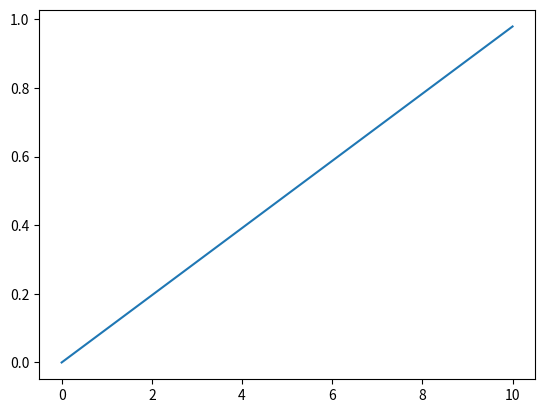

Python code for this plot:
import numpy as np



def get_positions(theta_range=(0, np.pi * 2),
                  phi_range=(0, np.pi / 2),
                  radius=1,
                  step_size=1000,
                  n_points_circle=1000,
                  zlow=0.0,
                  zhigh=1.0):
    theta = np.linspace(theta_range[0], theta_range[1], step_size)
    phi = np.linspace(phi_range[0], phi_range[1], step_size)

    thetam, phim = np.meshgrid(theta, phi)
    thetam = np.ravel(thetam)
    phim = np.ravel(phim)
    # calculate coordinates
    x = radius * np.cos(thetam) * np.sin(phim)
    y = radius * np.sin(thetam) * np.sin(phim)
    z = radius * np.cos(phim)
    # sort by z value
    idx = np.argsort(z)
    x = x[idx]
    y = y[idx]
    z = z[idx]

    # keep a uniform distribution
    p = 1 - (z / np.max(z))
    p = p / np.sum(p)  # normalize to sum 1
    idx_random = np.random.choice(np.arange(len(z)), n_points_circle, replace=False, p=p)
    x = np.squeeze(x[idx_random])
    y = np.squeeze(y[idx_random])
    z = np.squeeze(z[idx_random])

    # clip upper
    idx_zlimit_upper = np.argwhere(z <= radius * zhigh)
    x = np.squeeze(x[idx_zlimit_upper])
    y = np.squeeze(y[idx_zlimit_upper])
    z = np.squeeze(z[idx_zlimit_upper])

    # clip lower
    idx_zlimit_lower = np.argwhere(z >= radius * zlow)
    x = np.squeeze(x[idx_zlimit_lower])
    y = np.squeeze(y[idx_zlimit_lower])
    z = np.squeeze(z[idx_zlimit_lower])

    return x, y, z, list(zip(x, y, z))


if __name__ == '__main__':

    x, y, z, _ = get_positions()
    from matplotlib import pyplot as plt
    from mpl_toolkits.mplot3d import Axes3D
    fig = plt.figure()
    ax = fig.add_subplot(111, projection='3d')
    ax.scatter3D(x, y, z, s=1)
    ax.set_xlim3d(-1., 1.)
    ax.set_ylim3d(-1., 1.)
    ax.set_zlim3d(0., 1.)
    ax.set_xlabel('X')
    ax.set_ylabel('Y')
    ax.set_zlabel('Z')
    plt.show()


    heatmap, xedges, yedges = np.histogram2d(x, y, bins=33)
    extent = [xedges[0], xedges[-1], yedges[0], yedges[-1]]
    plt.clf()
    plt.imshow(heatmap.T, extent=extent, origin='lower')
    plt.colorbar()
    plt.show()

    plt.clf()
    histz = np.histogram(z, bins=10)
    plt.plot(histz[1])
    plt.show()
